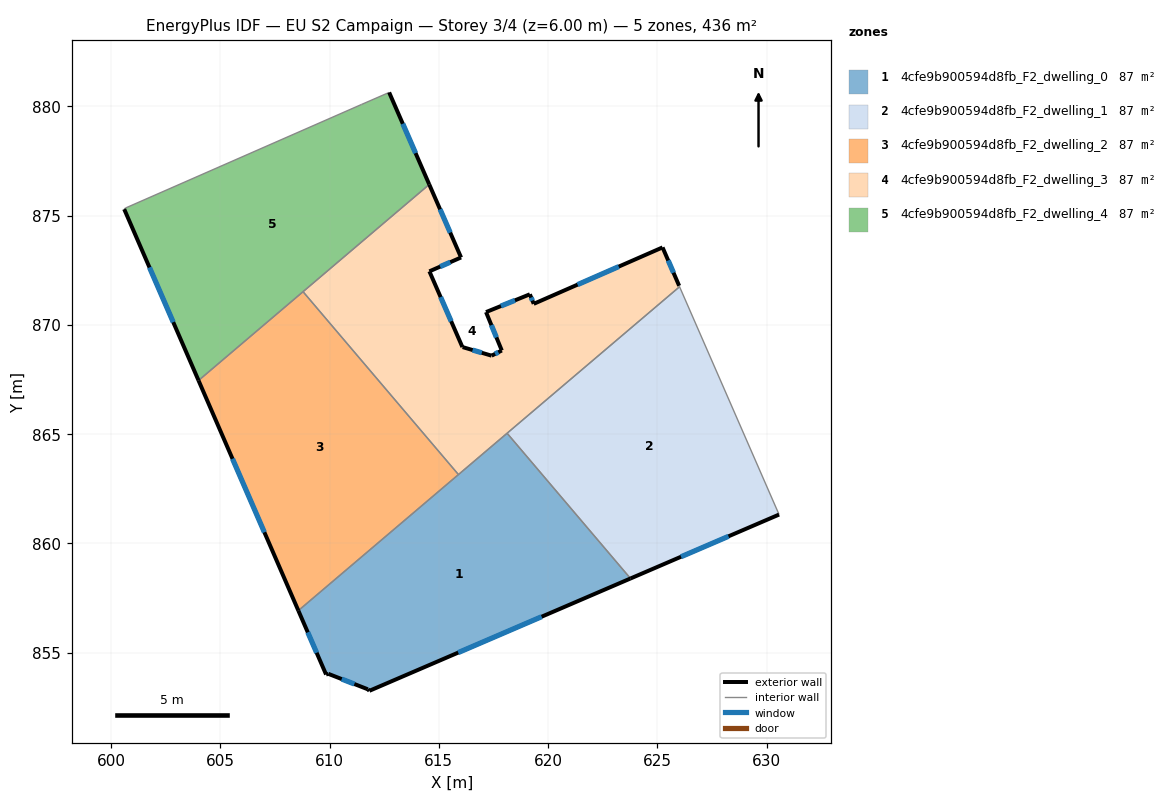
=== STOREY PLAN SPEC (per zone: floor XY polygon, exterior-wall plan segments, windows/doors) ===
zone 1: 4cfe9b900594d8fb_F2_dwelling_0  (87.3 m²)
  floor: (618.12, 865.04) (623.77, 858.39) (611.82, 853.25) (611.75, 853.32) (609.94, 854.03) (609.84, 854.00) (608.57, 856.92)
  exterior wall: (611.82, 853.25) – (623.77, 858.39)  [13.0 m]
    window: (615.89, 855.00) – (619.71, 856.65)  [4.0 m²]
  exterior wall: (611.75, 853.32) – (611.82, 853.25)  [0.1 m]
  exterior wall: (609.94, 854.03) – (611.75, 853.32)  [1.9 m]
    window: (610.56, 853.79) – (611.14, 853.56)  [0.6 m²]
  exterior wall: (609.84, 854.00) – (609.94, 854.03)  [0.1 m]
  exterior wall: (608.57, 856.92) – (609.84, 854.00)  [3.2 m]
    window: (609.00, 855.93) – (609.41, 854.99)  [1.0 m²]
  interior walls: 3
zone 2: 4cfe9b900594d8fb_F2_dwelling_1  (87.3 m²)
  floor: (626.02, 871.75) (630.57, 861.32) (623.77, 858.39) (618.12, 865.04)
  exterior wall: (623.77, 858.39) – (630.57, 861.32)  [7.4 m]
    window: (626.09, 859.39) – (628.26, 860.32)  [2.3 m²]
  interior walls: 3
zone 3: 4cfe9b900594d8fb_F2_dwelling_2  (87.3 m²)
  floor: (608.79, 871.52) (615.90, 863.15) (608.57, 856.92) (604.00, 867.46)
  exterior wall: (604.00, 867.46) – (608.57, 856.92)  [11.5 m]
    window: (605.56, 863.87) – (607.02, 860.51)  [3.5 m²]
  interior walls: 3
zone 4: 4cfe9b900594d8fb_F2_dwelling_3  (87.3 m²)
  floor: (625.24, 873.54) (626.00, 871.79) (626.02, 871.75) (615.90, 863.15) (608.79, 871.52) (614.56, 876.43) (616.02, 873.08) (614.57, 872.45) (616.08, 868.99) (616.10, 868.98) (617.42, 868.59) (617.88, 868.83) (617.16, 870.58) (619.17, 871.40) (619.34, 870.96)
  exterior wall: (626.00, 871.79) – (625.24, 873.54)  [1.9 m]
    window: (625.74, 872.39) – (625.50, 872.95)  [0.6 m²]
  exterior wall: (616.02, 873.08) – (614.56, 876.43)  [3.6 m]
    window: (615.52, 874.22) – (615.06, 875.29)  [1.1 m²]
  exterior wall: (614.57, 872.45) – (616.02, 873.08)  [1.6 m]
    window: (615.06, 872.67) – (615.52, 872.87)  [0.5 m²]
  exterior wall: (616.08, 868.99) – (614.57, 872.45)  [3.8 m]
    window: (615.57, 870.16) – (615.08, 871.27)  [1.2 m²]
  exterior wall: (616.10, 868.98) – (616.08, 868.99)  [0.0 m]
  exterior wall: (617.42, 868.59) – (616.10, 868.98)  [1.4 m]
    window: (616.97, 868.72) – (616.55, 868.85)  [0.4 m²]
  exterior wall: (617.88, 868.83) – (617.42, 868.59)  [0.5 m]
    window: (617.72, 868.75) – (617.57, 868.67)  [0.2 m²]
  exterior wall: (617.16, 870.58) – (617.88, 868.83)  [1.9 m]
    window: (617.41, 869.99) – (617.64, 869.43)  [0.6 m²]
  exterior wall: (619.17, 871.40) – (617.16, 870.58)  [2.2 m]
    window: (618.48, 871.12) – (617.84, 870.86)  [0.7 m²]
  exterior wall: (619.34, 870.96) – (619.17, 871.40)  [0.5 m]
    window: (619.28, 871.11) – (619.23, 871.25)  [0.1 m²]
  exterior wall: (625.24, 873.54) – (619.34, 870.96)  [6.4 m]
    window: (623.23, 872.67) – (621.35, 871.84)  [2.0 m²]
  interior walls: 5
zone 5: 4cfe9b900594d8fb_F2_dwelling_4  (87.3 m²)
  floor: (612.73, 880.64) (614.56, 876.43) (604.00, 867.46) (600.60, 875.30) (600.66, 875.35) (611.46, 880.08)
  exterior wall: (614.56, 876.43) – (612.73, 880.64)  [4.6 m]
    window: (613.94, 877.86) – (613.35, 879.20)  [1.4 m²]
  exterior wall: (600.60, 875.30) – (604.00, 867.46)  [8.5 m]
    window: (601.76, 872.63) – (602.85, 870.12)  [2.6 m²]
  interior walls: 5

=== DERIVED (storey summary) ===
Building: EU S2 Campaign
Storey: 3 of 4  (floor level z = 6.00 m)
Storey gross floor area: 436.3 m²
Zones on this storey: 5
  - 4cfe9b900594d8fb_F2_dwelling_0: floor 87.3 m²; exterior wall 18.3 m (55.0 m²); 3 window(s) 5.6 m²; WWR 10.1%
  - 4cfe9b900594d8fb_F2_dwelling_1: floor 87.3 m²; exterior wall 7.4 m (22.2 m²); 1 window(s) 2.3 m²; WWR 10.2%
  - 4cfe9b900594d8fb_F2_dwelling_2: floor 87.3 m²; exterior wall 11.5 m (34.4 m²); 1 window(s) 3.5 m²; WWR 10.2%
  - 4cfe9b900594d8fb_F2_dwelling_3: floor 87.3 m²; exterior wall 23.8 m (71.4 m²); 10 window(s) 7.3 m²; WWR 10.2%
  - 4cfe9b900594d8fb_F2_dwelling_4: floor 87.3 m²; exterior wall 13.1 m (39.4 m²); 2 window(s) 4.0 m²; WWR 10.2%
Zone adjacency (shared interzone walls):
  - 4cfe9b900594d8fb_F2_dwelling_0 ↔ 4cfe9b900594d8fb_F2_dwelling_1
  - 4cfe9b900594d8fb_F2_dwelling_0 ↔ 4cfe9b900594d8fb_F2_dwelling_2
  - 4cfe9b900594d8fb_F2_dwelling_0 ↔ 4cfe9b900594d8fb_F2_dwelling_3
  - 4cfe9b900594d8fb_F2_dwelling_1 ↔ 4cfe9b900594d8fb_F2_dwelling_3
  - 4cfe9b900594d8fb_F2_dwelling_2 ↔ 4cfe9b900594d8fb_F2_dwelling_3
  - 4cfe9b900594d8fb_F2_dwelling_2 ↔ 4cfe9b900594d8fb_F2_dwelling_4
  - 4cfe9b900594d8fb_F2_dwelling_3 ↔ 4cfe9b900594d8fb_F2_dwelling_4